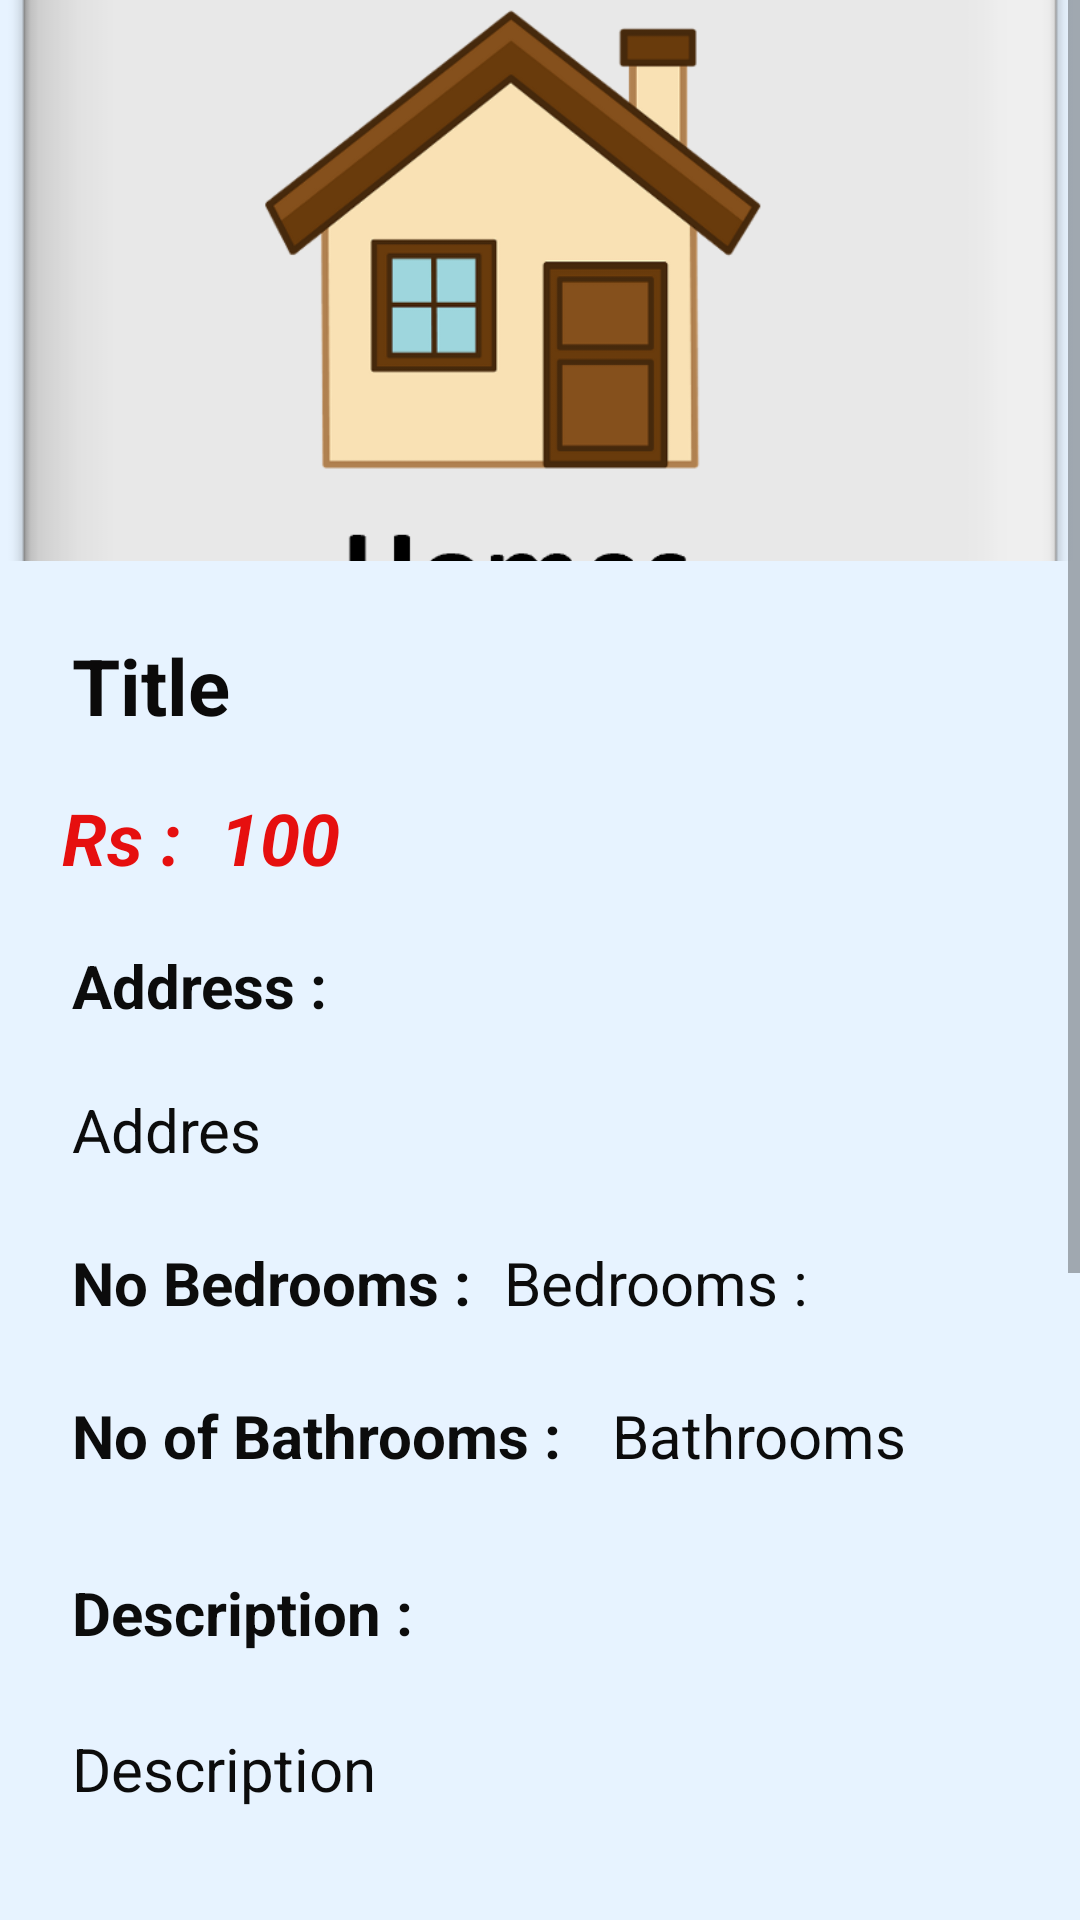

Here is an Android app screen rendered from its layout file. Give the layout XML and the strings, colors and styles it references.
<!-- AndroidManifest.xml: application theme Theme.Bodima -->
<!-- res/layout/activity_single_house.xml -->
<?xml version="1.0" encoding="utf-8"?>
<ScrollView xmlns:android="http://schemas.android.com/apk/res/android"
    xmlns:app="http://schemas.android.com/apk/res-auto"
    xmlns:tools="http://schemas.android.com/tools"
    android:layout_width="match_parent"
    android:layout_height="match_parent">

    <androidx.constraintlayout.widget.ConstraintLayout
        android:layout_width="match_parent"
        android:layout_height="wrap_content"
        android:background="@color/Background"
        tools:context=".activities.SingleHouseActivity">

        <View
            android:id="@+id/divider"
            android:layout_width="409dp"
            android:layout_height="1dp"
            android:layout_marginStart="16dp"
            android:layout_marginEnd="16dp"
            android:layout_marginBottom="12dp"
            android:background="?android:attr/listDivider"
            app:layout_constraintBottom_toBottomOf="parent"
            app:layout_constraintEnd_toEndOf="parent"
            app:layout_constraintStart_toStartOf="parent"
            app:layout_constraintTop_toBottomOf="@+id/butCall" />

        <ImageView
            android:id="@+id/singlehouseimage"
            android:layout_width="match_parent"
            android:layout_height="187dp"
            android:scaleType="centerCrop"
            app:layout_constraintEnd_toEndOf="parent"
            app:layout_constraintStart_toStartOf="parent"
            app:layout_constraintTop_toTopOf="parent"
            app:srcCompat="@drawable/home" />

        <TextView
            android:id="@+id/singlebathroom"
            android:layout_width="wrap_content"
            android:layout_height="wrap_content"
            android:layout_marginStart="204dp"
            android:layout_marginTop="24dp"
            android:text="Bathrooms"
            android:textColor="#0C0C0C"
            android:textSize="20sp"
            app:layout_constraintStart_toStartOf="parent"
            app:layout_constraintTop_toBottomOf="@+id/singlebedrooms" />

        <TextView
            android:id="@+id/singlebathroomtag"
            android:layout_width="wrap_content"
            android:layout_height="wrap_content"
            android:layout_marginStart="24dp"
            android:layout_marginTop="24dp"
            android:text="No of Bathrooms :"
            android:textStyle="bold"
            android:textColor="#0C0C0C"
            android:textSize="20sp"
            app:layout_constraintStart_toStartOf="parent"
            app:layout_constraintTop_toBottomOf="@+id/singlebedrooms" />

        <TextView
            android:id="@+id/singletitle"
            android:layout_width="wrap_content"
            android:layout_height="36dp"
            android:layout_marginStart="24dp"
            android:layout_marginTop="24dp"
            android:text="Title"
            android:textColor="#0B0A0A"
            android:textSize="26sp"
            android:textStyle="bold"
            app:layout_constraintStart_toStartOf="parent"
            app:layout_constraintTop_toBottomOf="@+id/singlehouseimage" />

        <TextView
            android:id="@+id/singleprice"
            android:layout_width="wrap_content"
            android:layout_height="36dp"
            android:layout_marginTop="16dp"
            android:text="100"
            android:textColor="#E60F0F"
            android:textSize="24sp"
            android:textStyle="bold|italic"
            app:layout_constraintEnd_toEndOf="parent"
            app:layout_constraintHorizontal_bias="0.229"
            app:layout_constraintStart_toStartOf="parent"
            app:layout_constraintTop_toBottomOf="@+id/singletitle" />

        <TextView
            android:id="@+id/singleaddress"
            android:layout_width="wrap_content"
            android:layout_height="wrap_content"
            android:layout_marginStart="24dp"
            android:layout_marginTop="64dp"
            android:text="Addres"
            android:textColor="#0C0C0C"
            android:textSize="20sp"
            app:layout_constraintStart_toStartOf="parent"
            app:layout_constraintTop_toBottomOf="@+id/singleprice" />

        <TextView
            android:id="@+id/singleaddresstag"
            android:layout_width="wrap_content"
            android:layout_height="wrap_content"
            android:layout_marginStart="24dp"
            android:layout_marginTop="16dp"
            android:text="Address :"
            android:textColor="#0C0C0C"
            android:textSize="20sp"
            android:textStyle="bold"
            app:layout_constraintStart_toStartOf="parent"
            app:layout_constraintTop_toBottomOf="@+id/singleprice" />

        <TextView
            android:id="@+id/mobile"
            android:layout_width="wrap_content"
            android:layout_height="wrap_content"
            android:layout_marginStart="104dp"
            android:layout_marginTop="32dp"
            android:text="Mobile"
            android:textColor="#0C0C0C"
            android:textSize="20sp"
            app:layout_constraintStart_toStartOf="parent"
            app:layout_constraintTop_toBottomOf="@+id/singledescription" />

        <TextView
            android:id="@+id/mobiletag"
            android:layout_width="wrap_content"
            android:layout_height="wrap_content"
            android:layout_marginStart="24dp"
            android:layout_marginTop="32dp"
            android:text="Mobile :"
            android:textStyle="bold"
            android:textColor="#0C0C0C"
            android:textSize="20sp"
            app:layout_constraintStart_toStartOf="parent"
            app:layout_constraintTop_toBottomOf="@+id/singledescription" />

        <Button
            android:id="@+id/butCall"
            android:layout_width="200dp"
            android:layout_height="55dp"
            android:backgroundTint="@color/btn"
            android:text="Call"
            android:textSize="16sp"
            android:textStyle="bold"
            app:cornerRadius="20dp"
            app:layout_constraintBottom_toTopOf="@+id/divider"
            app:layout_constraintEnd_toEndOf="parent"
            app:layout_constraintHorizontal_bias="0.497"
            app:layout_constraintStart_toStartOf="parent"
            app:layout_constraintTop_toBottomOf="@+id/singledescription" />

        <TextView
            android:id="@+id/singlebedrooms"
            android:layout_width="wrap_content"
            android:layout_height="wrap_content"
            android:layout_marginStart="168dp"
            android:layout_marginTop="24dp"
            android:text="Bedrooms :"
            android:textColor="#0C0C0C"
            android:textSize="20sp"
            app:layout_constraintStart_toStartOf="parent"
            app:layout_constraintTop_toBottomOf="@+id/singleaddress" />

        <TextView
            android:id="@+id/singlebedroomstag"
            android:layout_width="wrap_content"
            android:layout_height="wrap_content"
            android:layout_marginStart="24dp"
            android:layout_marginTop="24dp"
            android:text="No Bedrooms :"
            android:textColor="#0C0C0C"
            android:textSize="20sp"
            android:textStyle="bold"
            app:layout_constraintStart_toStartOf="parent"
            app:layout_constraintTop_toBottomOf="@+id/singleaddress" />

        <TextView
            android:id="@+id/tagPrice"
            android:layout_width="wrap_content"
            android:layout_height="36dp"
            android:layout_marginTop="16dp"
            android:text="Rs : "
            android:textColor="#E60F0F"
            android:textSize="24sp"
            android:textStyle="bold|italic"
            app:layout_constraintEnd_toEndOf="parent"
            app:layout_constraintHorizontal_bias="0.066"
            app:layout_constraintStart_toStartOf="parent"
            app:layout_constraintTop_toBottomOf="@+id/singletitle" />


        <TextView
            android:id="@+id/singledescription"
            android:layout_width="wrap_content"
            android:layout_height="wrap_content"
            android:layout_marginStart="24dp"
            android:layout_marginTop="84dp"
            android:text="Description "
            android:textColor="#0C0C0C"
            android:textSize="20sp"
            app:layout_constraintStart_toStartOf="parent"
            app:layout_constraintTop_toBottomOf="@+id/singlebathroomtag" />

        <TextView
            android:id="@+id/singledescriptiontag"
            android:layout_width="wrap_content"
            android:layout_height="wrap_content"
            android:layout_marginStart="24dp"
            android:layout_marginTop="32dp"
            android:layout_marginBottom="150dp"
            android:text="Description : "
            android:textStyle="bold"
            android:textColor="#0C0C0C"
            android:textSize="20sp"
            app:layout_constraintBottom_toTopOf="@+id/butCall"
            app:layout_constraintStart_toStartOf="parent"
            app:layout_constraintTop_toBottomOf="@+id/singlebathroom"
            app:layout_constraintVertical_bias="1.0" />

    </androidx.constraintlayout.widget.ConstraintLayout>
</ScrollView>
<!-- resources referenced by this layout -->
<resources>
  <color name="Background">#E7F3FF</color>
  <color name="btn">#138BEA</color>
  <!-- drawable home: png bitmap (drawable, 72949 bytes) -->
  <style name="Theme.Bodima" parent="Theme.MaterialComponents.DayNight.DarkActionBar">
          
          <item name="colorPrimary">@color/pri</item>
          <item name="colorPrimaryVariant">@color/purple_700</item>
          <item name="colorOnPrimary">@color/white</item>
          
          <item name="colorSecondary">@color/teal_200</item>
          <item name="colorSecondaryVariant">@color/teal_700</item>
          <item name="colorOnSecondary">@color/black</item>
          
          <item name="android:statusBarColor">?attr/colorPrimaryVariant</item>
          
          <item name="textInputStyle">@style/Widget.MaterialComponents.TextInputLayout.OutlinedBox</item>
      </style>
  <color name="pri">#138BEA</color>
  <color name="purple_700">#FF3700B3</color>
  <color name="white">#FFFFFFFF</color>
  <color name="teal_200">#FF03DAC5</color>
  <color name="teal_700">#FF018786</color>
  <color name="black">#FF000000</color>
</resources>
